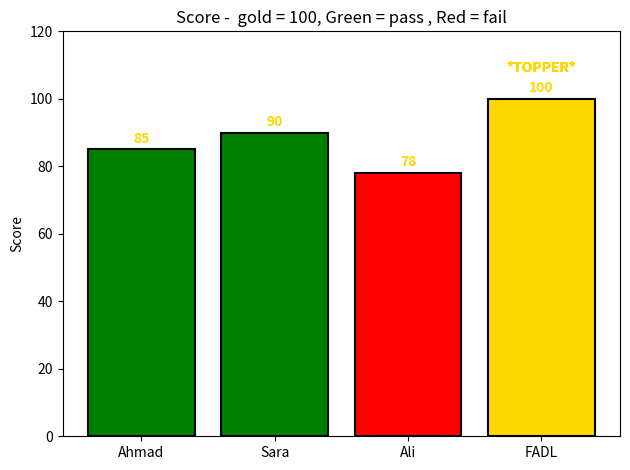

Here is the Python script that generated this plot:
##import numpy as np
##ls = [1,2,3,4,5]
##arr = np.array(ls)
##print("--------------")
##print(arr)
##print("Mean =", arr.mean())
####-----------------------------------
##import pandas as pd
##data = {'Name': ['Ahmad', 'Sara', 'Ali'],'score': [85, 90, 78]}
##df = pd.DataFrame(data)
##print(df)
##print("-------------")
##print(df['score'].mean())
######################################
##import pandas as pd
##import matplotlib.pyplot as plt
##data = {'Name': ['Ahmad', 'Sara', 'Ali', 'Khalid'],'score': [85, 90, 78, 100]}
##df = pd.DataFrame(data)
##colors = ['gold' if x == 100 else 'green' if x >=80 else 'red' for x in df['score']]
##plt.bar(df['Name'], df['score'],color=colors)
##plt.title("Score -  gold = 100, Green = pass , Red = fail")
##for i, v in enumerate(df['score']):
##    plt.text(i,v + 2, str(v), ha='center', fontweight='bold')    
##plt.ylabel("Score")
##plt.show()
####df['Result'] = ['pass' if x >=80 else 'fail' for x in df['score']]
##print(df)
##print("-------------")
##print("الناجحين فقط")
##print(df[df['score'] < 80])
##-----------
##import pandas as pd
##import matplotlib.pyplot as plt
##data = {'Name': ['Ahmad', 'Sara', 'Ali', 'FADL'],'score': [85, 90, 78, 100]}
##df = pd.DataFrame(data)
##colors = ['gold' if x == 100 else 'green' if x >=80 else 'red' for x in df['score']]
##plt.bar(df['Name'], df['score'],color=colors, edgecolor='black', linewidth=1.5)
##plt.title("Score -  gold = 100, Green = pass , Red = fail")
##for i, v in enumerate(df['score']):
##    plt.text(i,v + 2, str(v), ha='center', fontweight='bold', color='gold')
##    plt.text(3, 108, "*TOPPER*", ha='center',fontsize=10, fontweight='bold', color='gold')
##plt.ylabel("Score")
##plt.ylim(0,120)
##plt.tight_layout()
##plt.show()
##

import pandas as pd
import matplotlib.pyplot as plt
data = {'Name': ['Ahmad', 'Sara', 'Ali', 'FADL'],'score': [85, 90, 78, 100]}
df = pd.DataFrame(data)
colors = ['gold' if x == 100 else 'green' if x >=80 else 'red' for x in df['score']]
plt.bar(df['Name'], df['score'],color=colors, edgecolor='black', linewidth=1.5)
plt.title("Score -  gold = 100, Green = pass , Red = fail")
for i, v in enumerate(df['score']):
    plt.text(i,v + 2, str(v), ha='center', fontweight='bold', color='gold')
    plt.text(3, 108, "*TOPPER*", ha='center',fontsize=10, fontweight='bold', color='gold')
plt.ylabel("Score")
plt.ylim(0,120)
plt.tight_layout()
plt.show()
